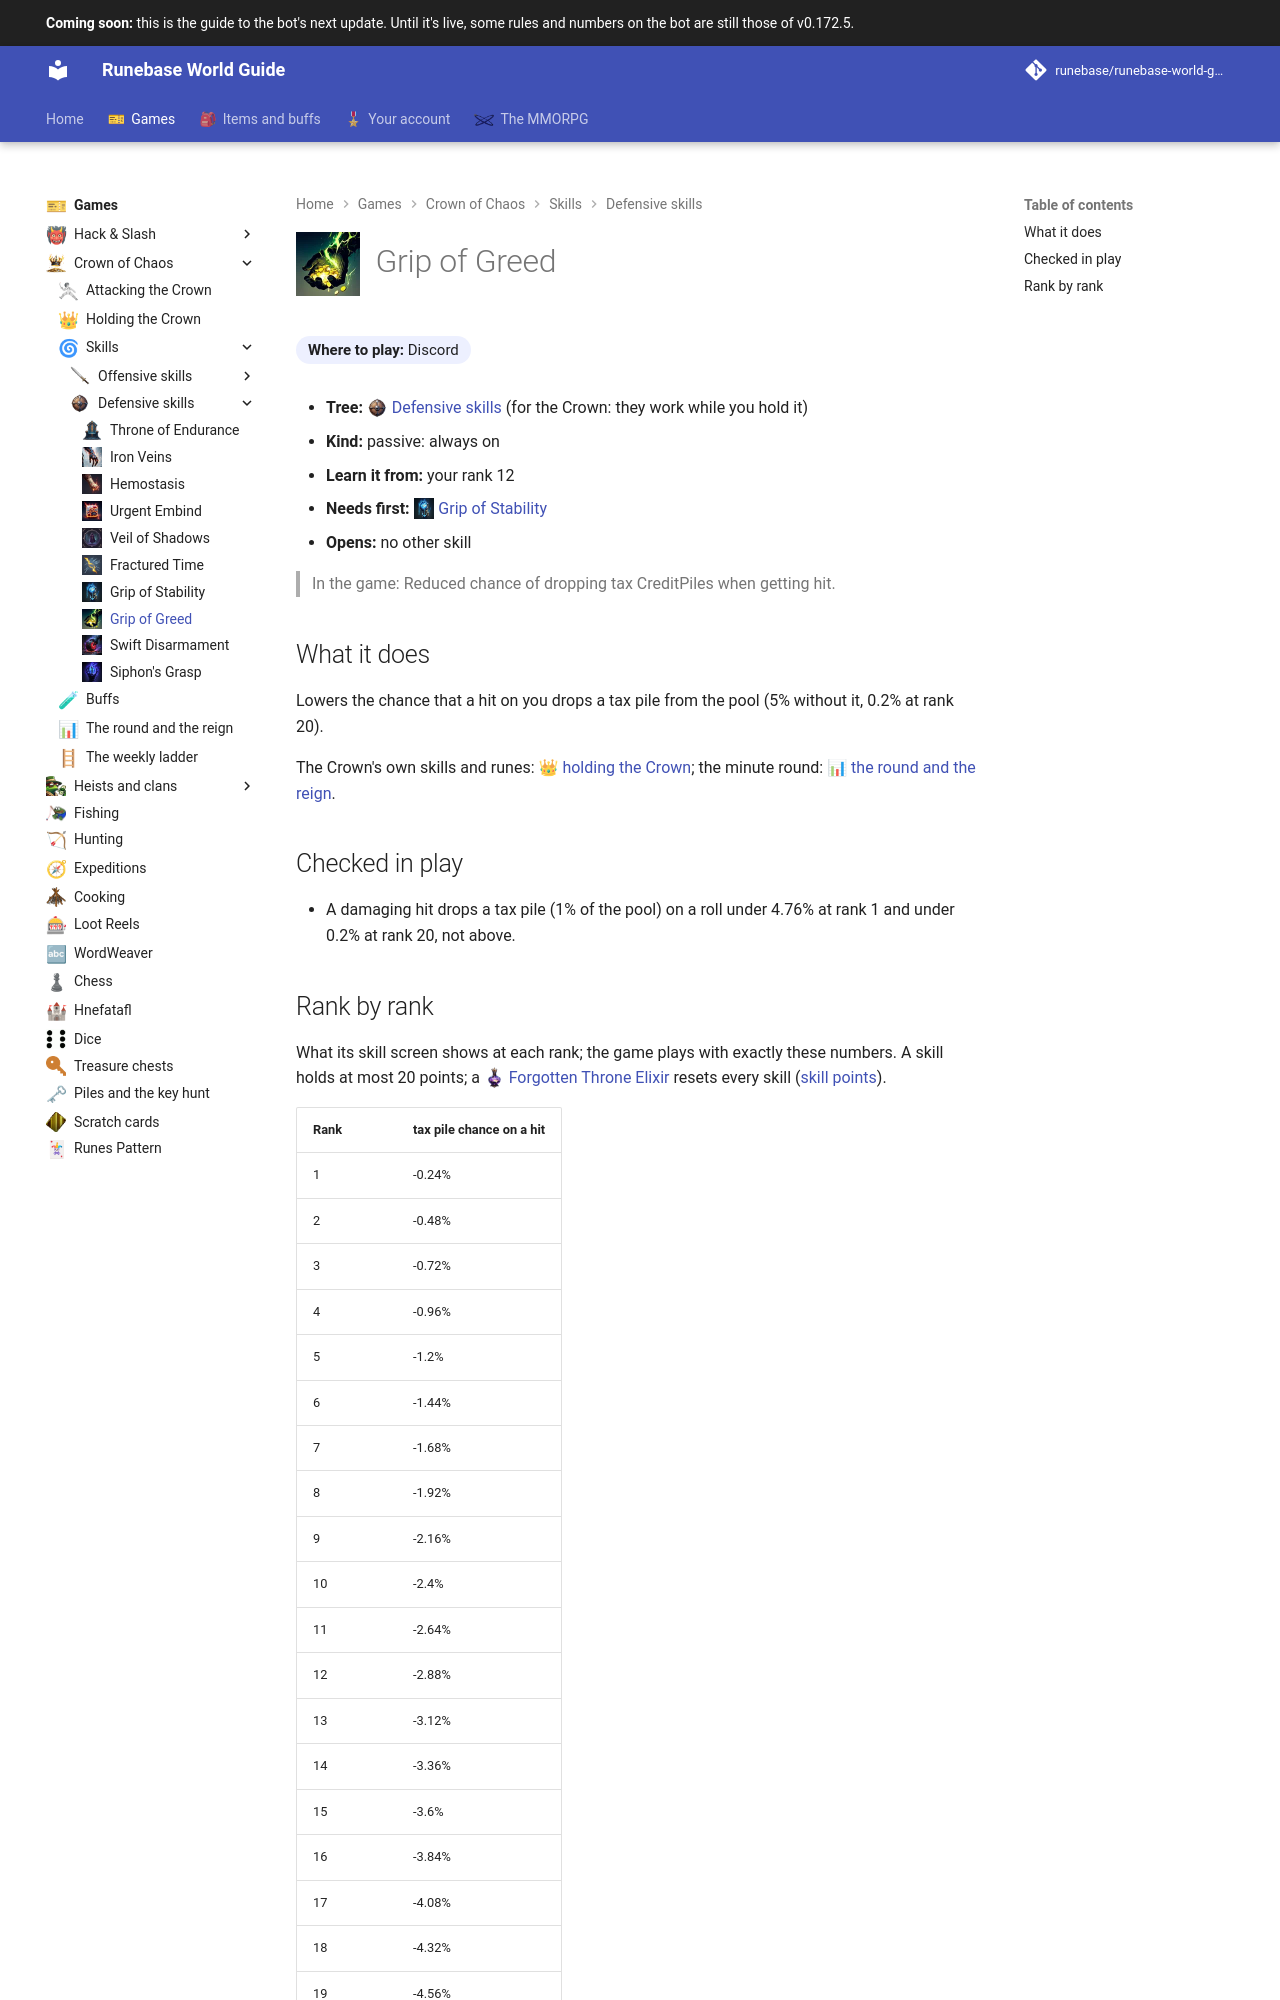

repository: Runebase/runebase-world-guide · page: next/games/crown-of-chaos/skills/defensive/grip-of-greed/index.html · generator: mkdocs

---
title: "Grip of Greed"
icon: guide/nav
nav_icon: "assets/icons/crown-skill/grip-of-greed.webp"
---

# ![Grip of Greed](../../../../assets/icons/crown-skill/grip-of-greed.webp){ .gi .gi-title width="64" height="64" loading="lazy" } Grip of Greed

**Where to play:** Discord
{ .where-to-play }

- **Tree:** <span class="gi-m">![](../../../../assets/icons/crown-tree/defensive.webp){ .gi .gi-mention width="20" height="20" loading="lazy" }&nbsp;[Defensive skills](index.md)</span> (for the Crown: they work while you hold it)
- **Kind:** passive: always on
- **Learn it from:** your rank 12
- **Needs first:** <span class="gi-m">![](../../../../assets/icons/crown-skill/grip-of-stability.webp){ .gi .gi-mention width="20" height="20" loading="lazy" }&nbsp;[Grip of Stability](grip-of-stability.md)</span>
- **Opens:** no other skill

> In the game: Reduced chance of dropping tax CreditPiles when getting hit.

## What it does

Lowers the chance that a hit on you drops a tax pile from the pool (5% without it, 0.2% at rank 20).

The Crown's own skills and runes: <span class="gi-m">👑&nbsp;[holding the Crown](../../holding-the-crown.md)</span>; the minute round: <span class="gi-m">📊&nbsp;[the round and the reign](../../round-and-reign.md)</span>.

## Checked in play

- A damaging hit drops a tax pile (1% of the pool) on a roll under 4.76% at rank 1 and under 0.2% at rank 20, not above.
